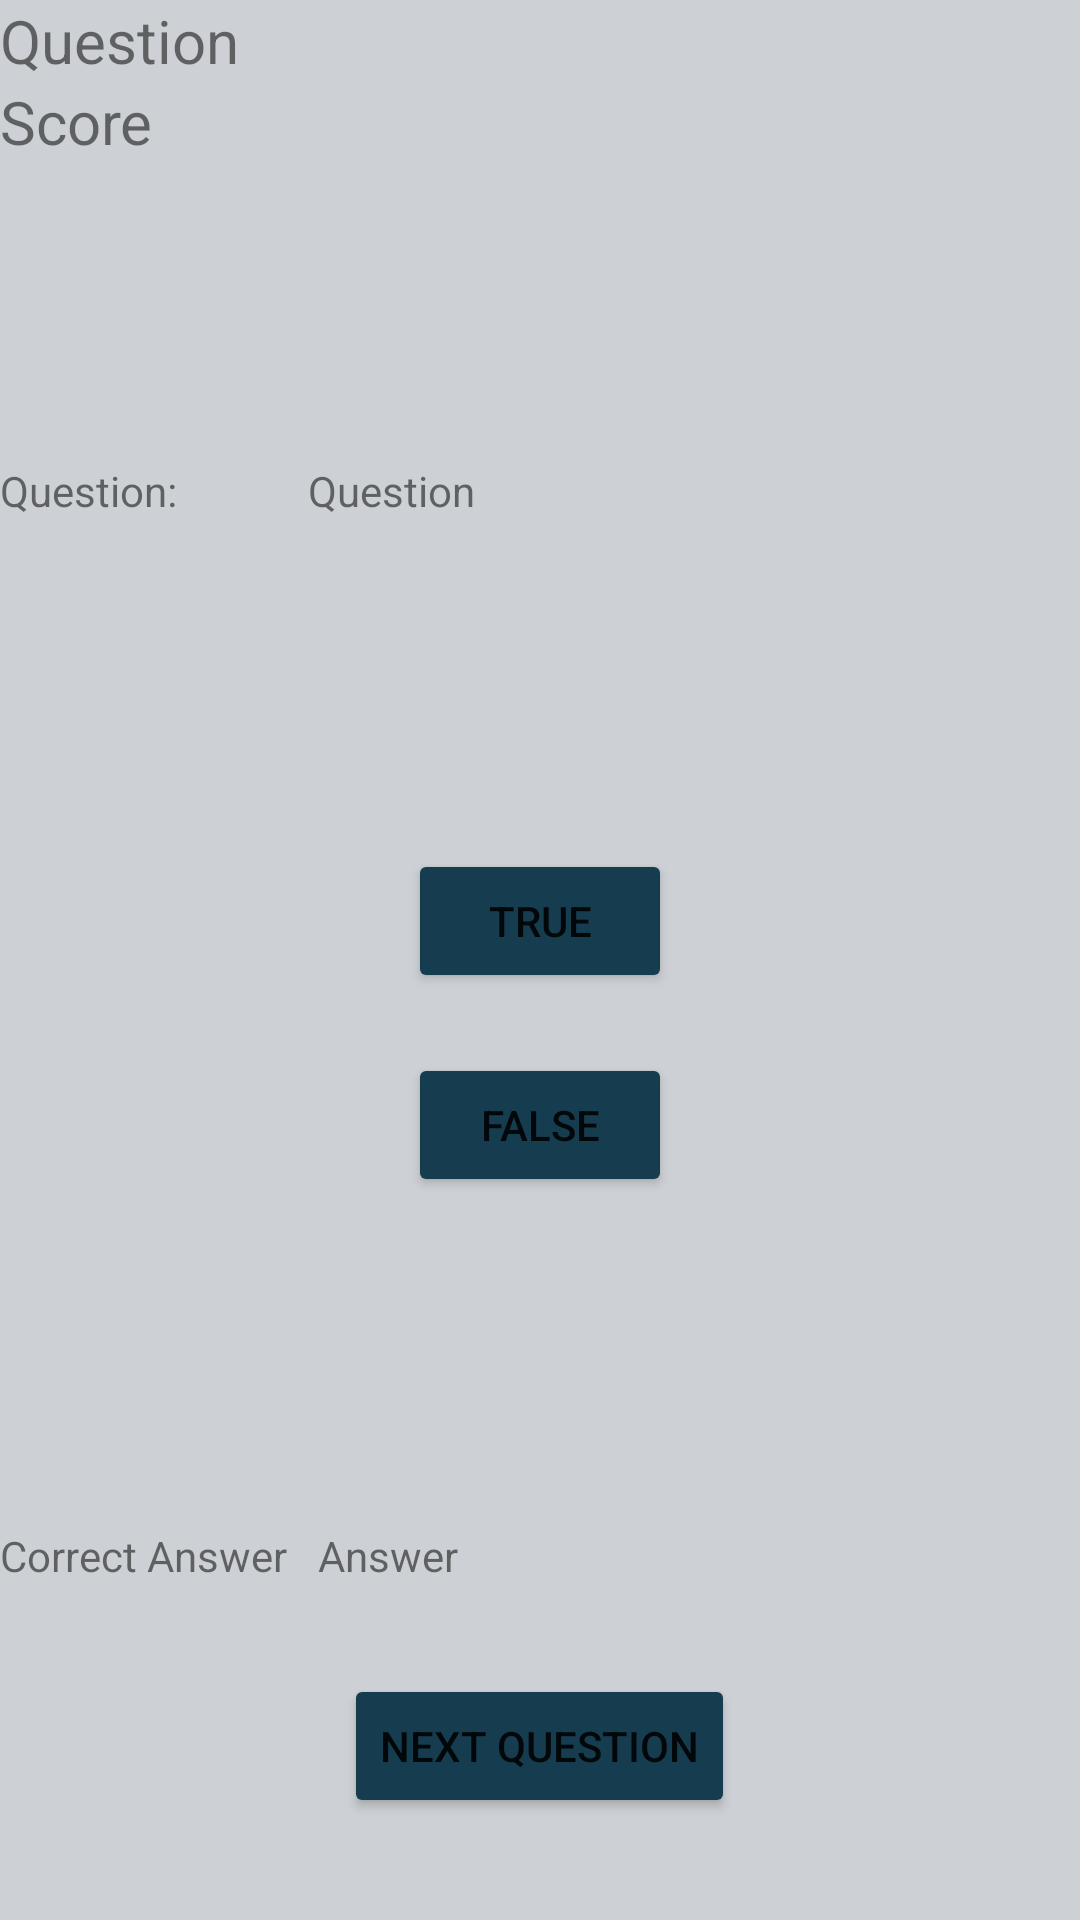

The Android layout XML behind this screen, and the referenced resources:
<!-- AndroidManifest.xml: application theme Theme.Assignment3MiniProj -->
<!-- res/layout/activity_player_quiz.xml -->
<?xml version="1.0" encoding="utf-8"?>
<LinearLayout xmlns:android="http://schemas.android.com/apk/res/android"
    xmlns:app="http://schemas.android.com/apk/res-auto"
    xmlns:tools="http://schemas.android.com/tools"
    android:layout_width="match_parent"
    android:layout_height="match_parent"
    android:layout_margin="10dp"
    android:background="#CDD1D5"

    android:orientation="vertical"
    tools:context=".PlayerQuiz">

    <TextView
        android:id="@+id/tvQuestionCount"
        android:layout_width="wrap_content"
        android:layout_height="wrap_content"
        android:text="Question"
        android:textSize="20dp" />

    <TextView
        android:id="@+id/tvTotal"
        android:layout_width="wrap_content"
        android:layout_height="wrap_content"
        android:text="Score"
        android:textSize="20dp" />

    <LinearLayout
        android:layout_width="match_parent"
        android:layout_height="wrap_content"
        android:layout_marginTop="100dp"
        android:orientation="horizontal">

        <TextView
            android:layout_width="wrap_content"
            android:layout_height="wrap_content"
            android:layout_weight="1"
            android:text="Question: " />

        <TextView
            android:id="@+id/tvQuestion"
            android:layout_width="wrap_content"
            android:layout_height="wrap_content"
            android:layout_weight="5"

            android:text="Question" />


    </LinearLayout>

    <LinearLayout
        android:layout_width="match_parent"
        android:layout_height="wrap_content"
        android:layout_marginTop="100dp"
        android:orientation="vertical"

        >

        <Button
            android:id="@+id/btnTrue"
            android:layout_width="wrap_content"
            android:layout_height="wrap_content"
            android:layout_gravity="center"
            android:layout_margin="10dp"
            android:layout_weight="1"

            android:backgroundTint="#163C50"
            android:text="True" />

        <Button
            android:id="@+id/btnFalse"
            android:layout_width="wrap_content"
            android:layout_height="wrap_content"
            android:layout_gravity="center"
            android:layout_margin="10dp"
            android:layout_weight="1"
            android:backgroundTint="#163C50"
            android:text="False" />
    </LinearLayout>


    <LinearLayout
        android:layout_width="match_parent"
        android:layout_height="wrap_content"
        android:layout_marginTop="100dp"
        android:orientation="horizontal">

        <TextView
            android:layout_width="wrap_content"
            android:layout_height="wrap_content"
            android:layout_weight="1"
            android:text="Correct Answer" />

        <TextView
            android:id="@+id/qAnswer"
            android:layout_width="wrap_content"
            android:layout_height="wrap_content"
            android:layout_weight="20"
            android:text="Answer" />
    </LinearLayout>

    <Button
        android:id="@+id/btnNext"
        android:layout_width="wrap_content"
        android:layout_height="wrap_content"
        android:layout_gravity="center"
        android:layout_marginTop="30dp"
        android:backgroundTint="#163C50"
        android:text="Next Question" />


</LinearLayout>
<!-- resources referenced by this layout -->
<resources>
  <style name="Theme.Assignment3MiniProj" parent="Theme.MaterialComponents.DayNight.DarkActionBar">
          
          <item name="colorPrimary">@color/purple_500</item>
          <item name="colorPrimaryVariant">@color/purple_700</item>
          <item name="colorOnPrimary">@color/white</item>
          
          <item name="colorSecondary">@color/teal_200</item>
          <item name="colorSecondaryVariant">@color/teal_700</item>
          <item name="colorOnSecondary">@color/black</item>
          
          <item name="android:statusBarColor">?attr/colorPrimaryVariant</item>
          
      </style>
  <!-- not gathered from this repository: default colours our renderer supplied (Android Studio template values) -->
  <color name="purple_500">#FF6200EE</color>
  <color name="purple_700">#FF3700B3</color>
  <color name="teal_200">#FF03DAC5</color>
  <color name="teal_700">#FF018786</color>
  <color name="black">#FF000000</color>
  <color name="white">#FFFFFFFF</color>
</resources>
